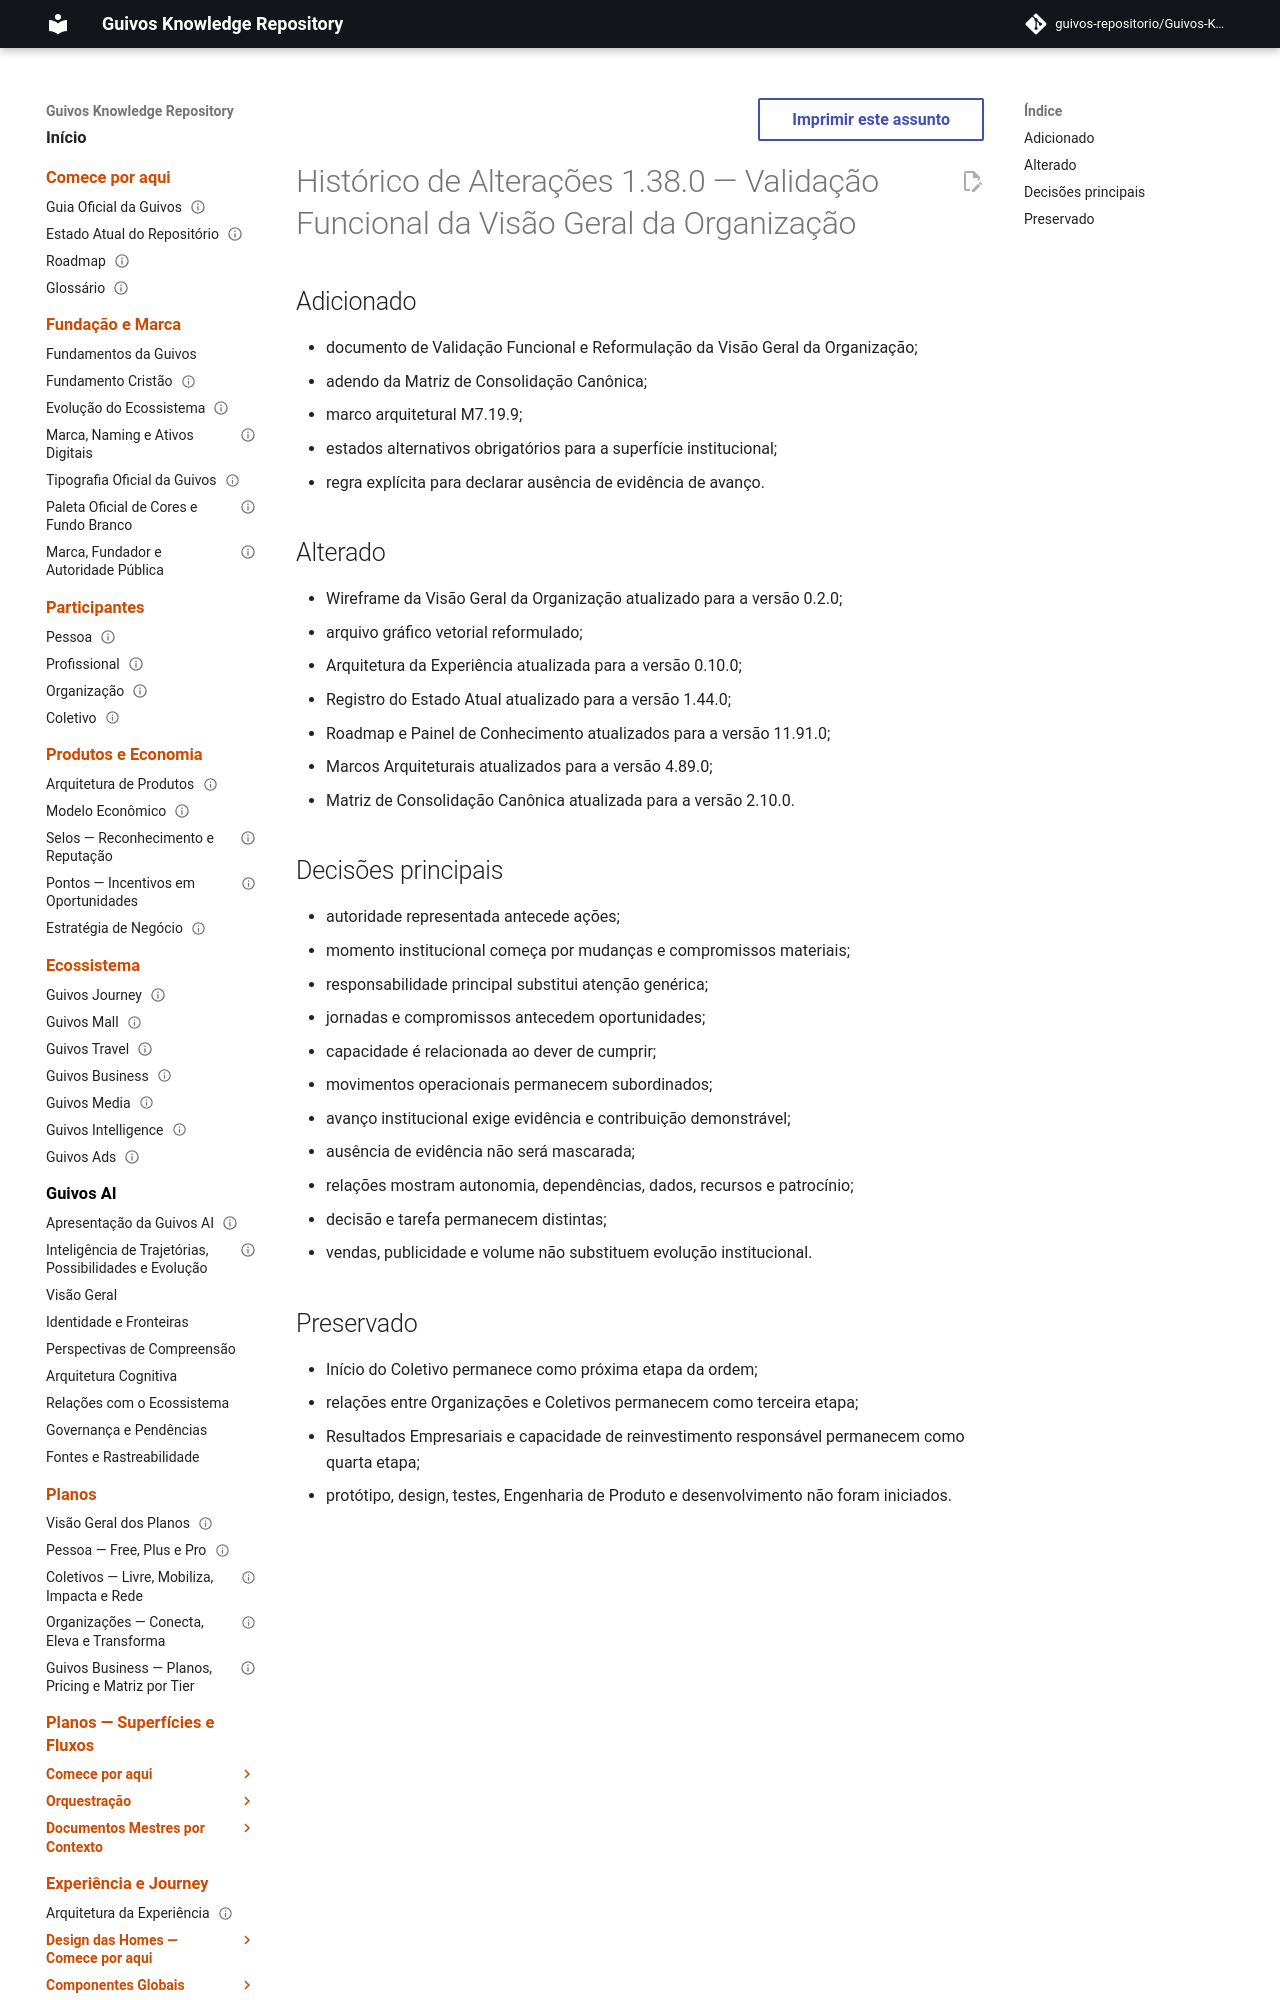

repository: guivos-repositorio/Guivos-Knowledge-Repository · page: project/changelog-1.38.0-uxa-017/index.html · generator: mkdocs

---
id: GKR-CHANGELOG-1.38.0-UXA-017
title: Histórico de Alterações 1.38.0 — Validação Funcional da Visão Geral da Organização
status: active
version: 1.38.0
owner: Guivos
last_updated: 2026-07-26
related:
  - UXA-015
  - UXA-017
  - GKR-STATE-001
  - ROADMAP-11.91.0
  - M7.19.9
normative: false
---

# Histórico de Alterações 1.38.0 — Validação Funcional da Visão Geral da Organização

## Adicionado

- documento de Validação Funcional e Reformulação da Visão Geral da Organização;
- adendo da Matriz de Consolidação Canônica;
- marco arquitetural M7.19.9;
- estados alternativos obrigatórios para a superfície institucional;
- regra explícita para declarar ausência de evidência de avanço.
